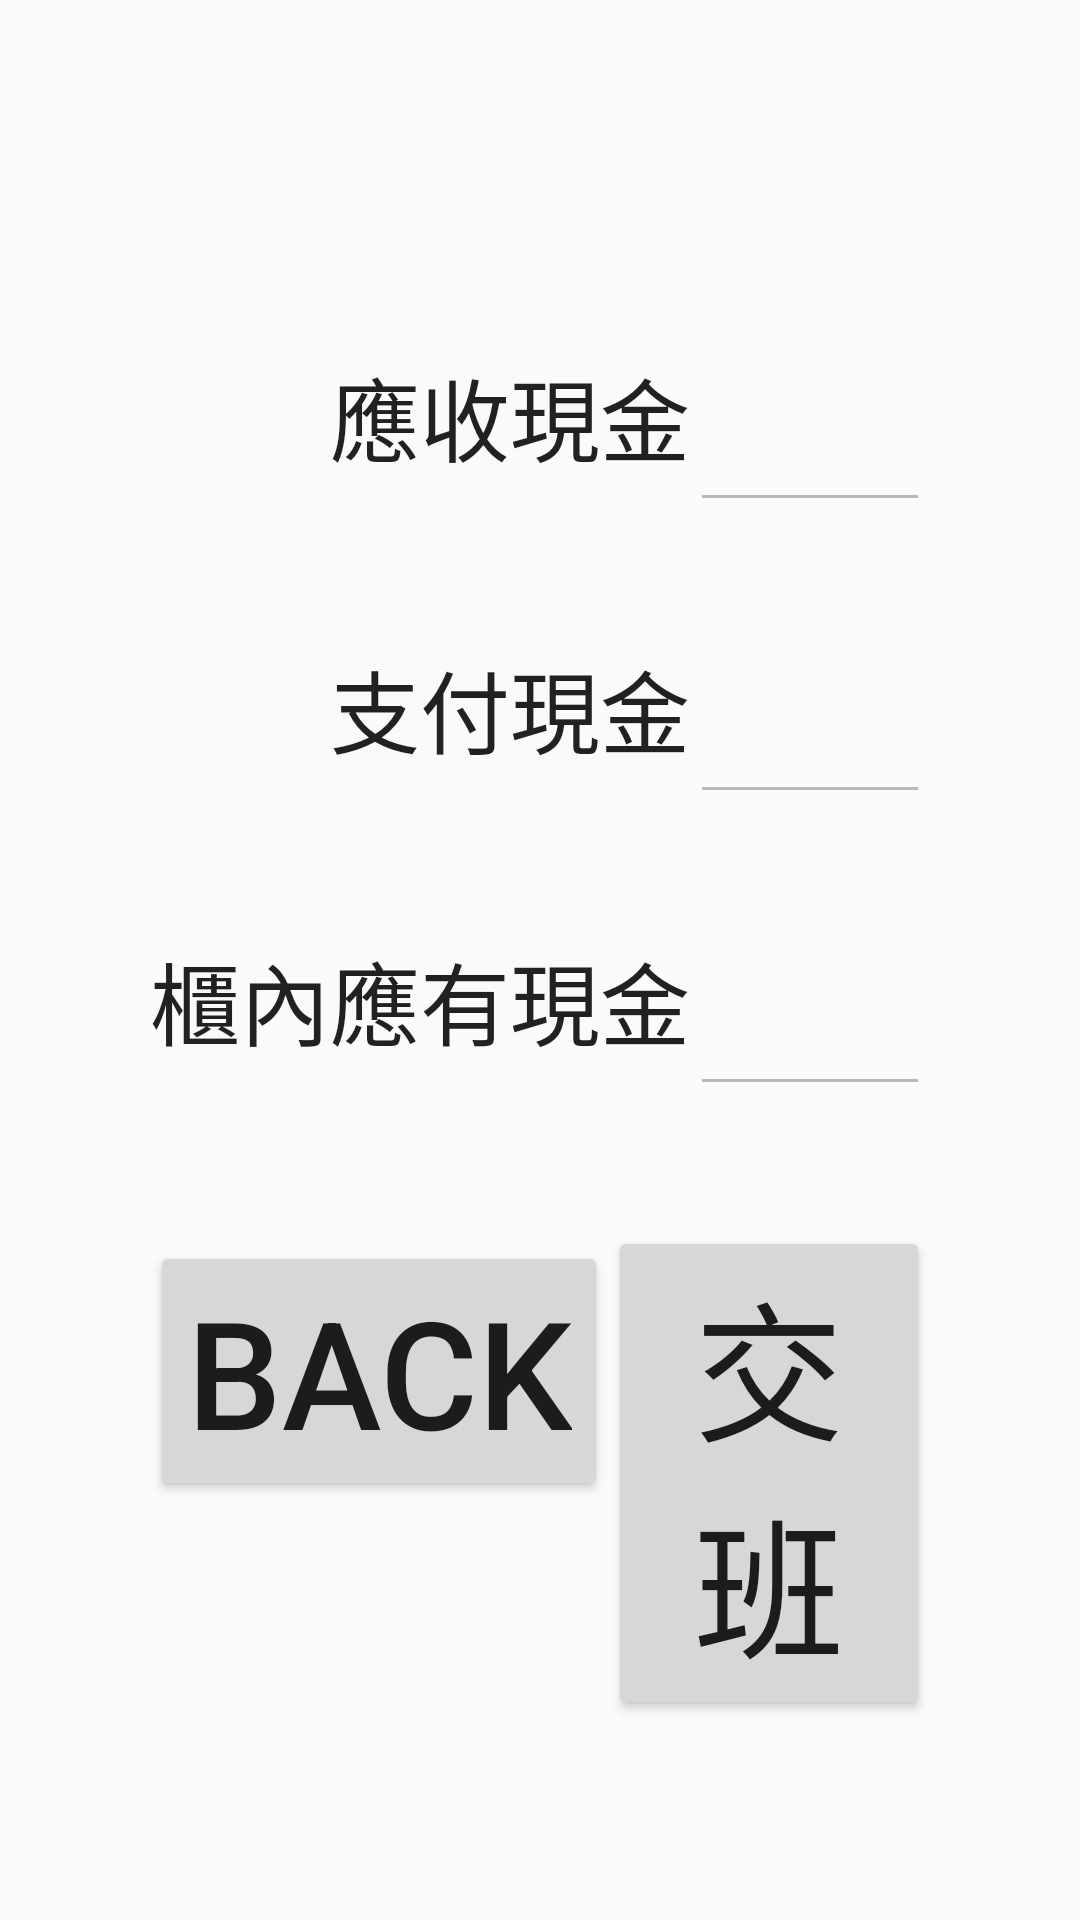

Write the Android layout XML for this screen, with the resource values it uses.
<!-- AndroidManifest.xml: application theme AppTheme -->
<!-- res/layout/checkout.xml -->
<?xml version="1.0" encoding="utf-8"?>
<LinearLayout xmlns:android="http://schemas.android.com/apk/res/android"
    android:orientation="vertical" android:layout_width="match_parent"
    android:layout_height="match_parent"
    android:padding="30dp"
    android:gravity="center|top"
    >

    <TextView
        android:layout_width="wrap_content"
        android:layout_height="wrap_content"
        android:textAppearance="?android:attr/textAppearanceLarge"
        android:textSize="50dp"
        android:id="@+id/title"
        android:layout_gravity="center_horizontal" />



    <LinearLayout
        android:layout_width="wrap_content"
        android:layout_height="wrap_content"
        android:orientation="horizontal"
        android:layout_margin="20dp"
        >
        <TextView
            android:layout_width="wrap_content"
            android:layout_height="wrap_content"
            android:textAppearance="?android:attr/textAppearanceLarge"
            android:text="　　應收現金"
            android:textSize="30dp"
            />
        <EditText
            android:layout_width="match_parent"
            android:layout_height="wrap_content"
            android:inputType="number"
            android:ems="10"
            android:enabled="false"
            android:textSize="30dp"
            android:textColor="#000000"
            android:id="@+id/getAmount"
            android:layout_gravity="right"
            android:gravity="right" />

    </LinearLayout>
    <LinearLayout
        android:layout_width="wrap_content"
        android:layout_height="wrap_content"
        android:orientation="horizontal"
        android:layout_margin="20dp"
        >
        <TextView
            android:layout_width="wrap_content"
            android:layout_height="wrap_content"
            android:textAppearance="?android:attr/textAppearanceLarge"
            android:text="　　支付現金"
            android:textSize="30dp"
            />

        <EditText
            android:layout_width="match_parent"
            android:layout_height="wrap_content"
            android:inputType="number"
            android:ems="10"
            android:enabled="false"
            android:textSize="30dp"
            android:textColor="#000000"
            android:id="@+id/payAmount"
            android:layout_gravity="right"
            android:gravity="right"

            />
    </LinearLayout>
    <LinearLayout
        android:layout_width="wrap_content"
        android:layout_height="wrap_content"
        android:orientation="horizontal"
        android:layout_margin="20dp"
        >
        <TextView
            android:layout_width="wrap_content"
            android:layout_height="wrap_content"
            android:textAppearance="?android:attr/textAppearanceLarge"
            android:text="櫃內應有現金"
            android:textSize="30dp"
            />
        <EditText
            android:layout_width="match_parent"
            android:layout_height="wrap_content"
            android:inputType="number"
            android:ems="10"
            android:enabled="false"
            android:textSize="30dp"
            android:textColor="#000000"
            android:id="@+id/Amount"
            android:layout_gravity="right"
            android:gravity="right" />
    </LinearLayout>
    <LinearLayout
        android:layout_width="wrap_content"
        android:layout_height="wrap_content"
        android:orientation="horizontal"
        android:layout_margin="20dp"
        >
        <Button
            android:layout_width="wrap_content"
            android:layout_height="wrap_content"
            android:text="Back"
            android:textSize="50dp"
            android:id="@+id/button3"
            android:onClick="toBack"
            />
    <Button
        android:layout_width="wrap_content"
        android:layout_height="wrap_content"
        android:text="交班"
        android:textSize="50dp"
        android:id="@+id/Shift"
        android:onClick="toShift"
        />
</LinearLayout>

</LinearLayout>
<!-- resources referenced by this layout -->
<resources>
  <style name="AppTheme" parent="Theme.AppCompat.Light.DarkActionBar">
          
          <item name="colorPrimary">@color/colorPrimary</item>
          <item name="colorPrimaryDark">@color/colorPrimaryDark</item>
          <item name="colorAccent">@color/colorAccent</item>
      </style>
  <!-- not gathered from this repository: default colours our renderer supplied (Android Studio template values) -->
  <color name="colorPrimary">#FF6200EE</color>
  <color name="colorPrimaryDark">#FF3700B3</color>
  <color name="colorAccent">#FF03DAC5</color>
</resources>
